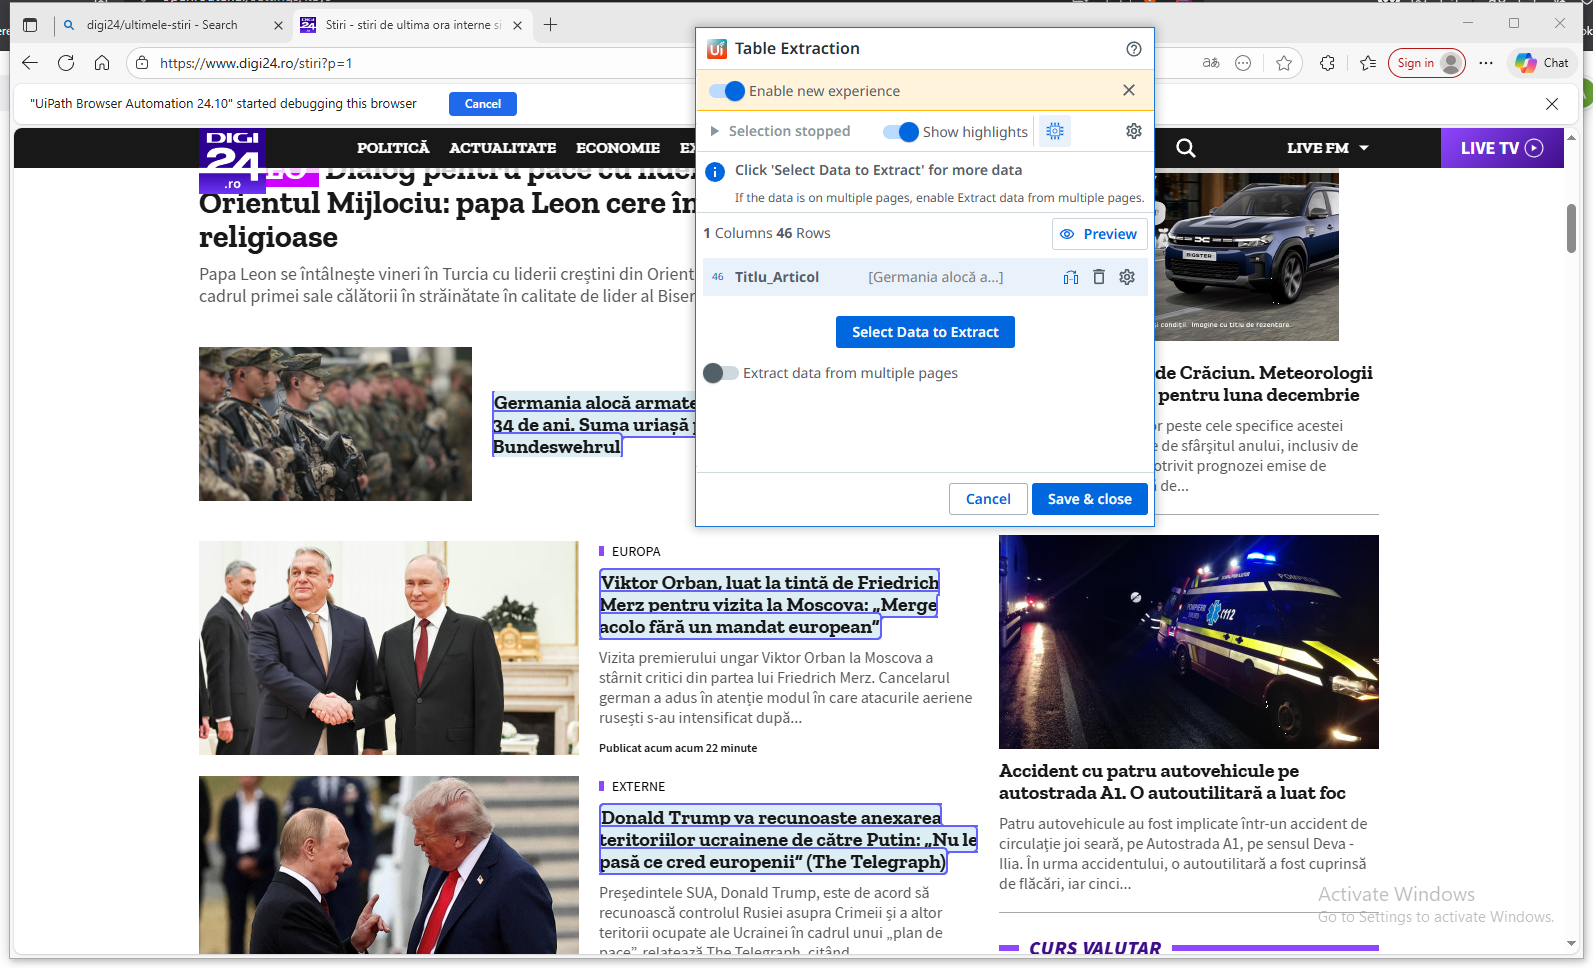
Workflow: Digi24Scrapper

Step 1: get-text

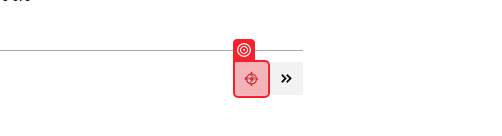
Step 2: click on 'A stirip=2'